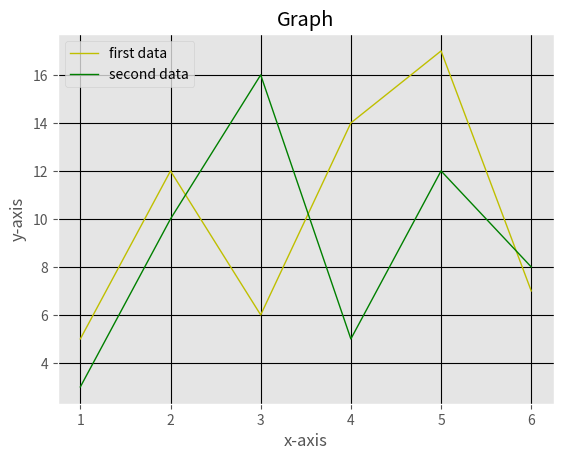

This figure's Python source:
""" Author : Juzer Shakir   ||  Created on 10 Nov 2017     ||   Last modified on 19 Dec 2017 9:58am
Topic : How to use matplotlib module in python (using Bar Graph)
Result : Results shown in this directory named 'simple.png'"""
"""----------------------------------------------------------------------------------------------------------------------------------------------------------"""


# importing module
from matplotlib import pyplot as plt
from matplotlib import style

# this will add box like style in background
style.use("ggplot")

# defining list and will import this as an argument to plot function
# co-ordinates of 'first data'
x = [1, 2, 3, 4, 5, 6]
y = [5, 12, 6, 14, 17, 7]
# co-ordinates of 'second data'
x2 = [1, 2, 3, 4, 5, 6]
y2 = [3, 10, 16, 5, 12, 8]

# giving list as an argument to plt on graph
# plotting 'first data'
plt.plot(x, y, color='y', label="first data", linewidth=1)
# plotting 'second data'
plt.plot(x2, y2, color='g', label="second data", linewidth=1)

# printing the legend in the graph
plt.legend()
# giving the title to the graph
plt.title('Graph')
# labeling x and y axis
plt.xlabel('x-axis')
plt.ylabel('y-axis')
# this will trigger the lines of the grid in the background by giving the color you want
plt.grid(True, color='k')
# outputs the graph
plt.show()


# That's it!
